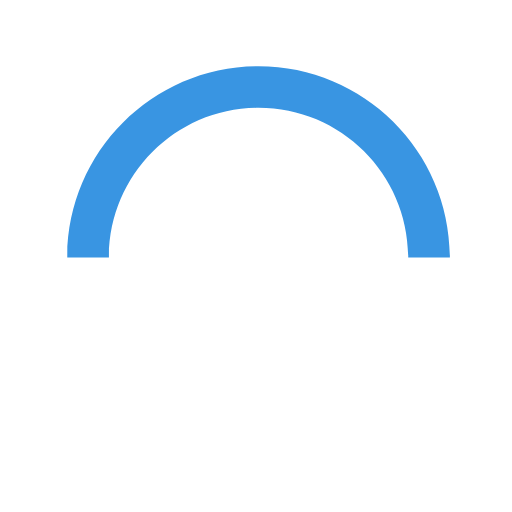
t = 0.00 s
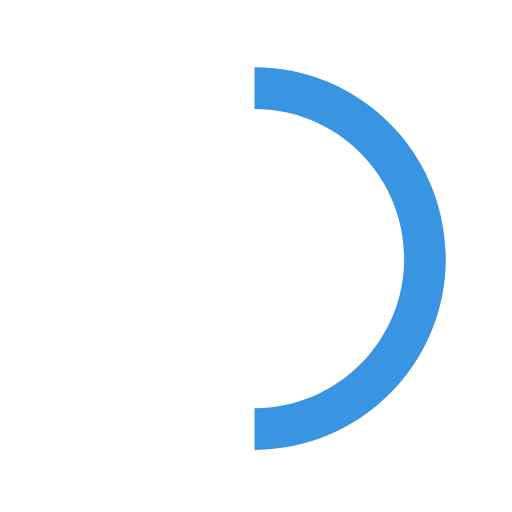
t = 0.15 s
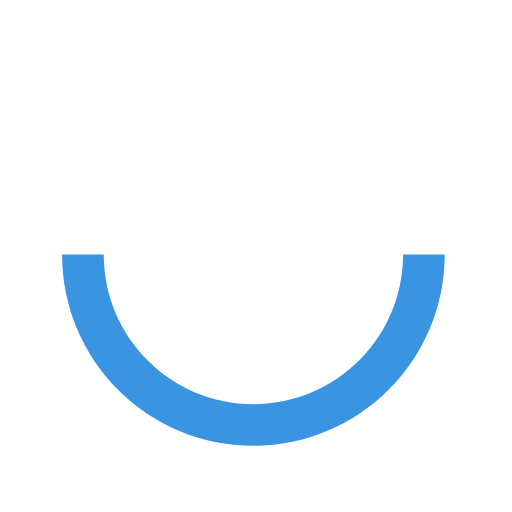
t = 0.30 s
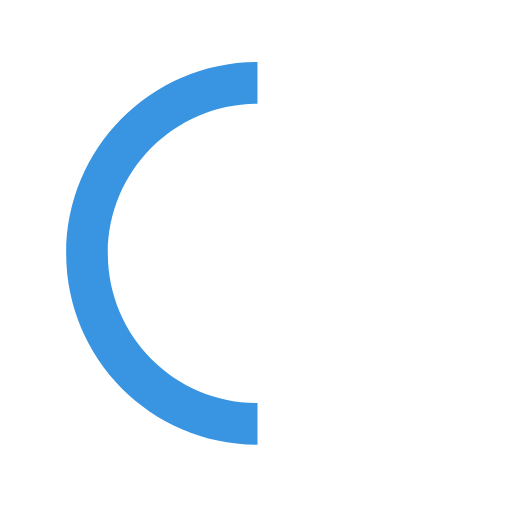
t = 0.45 s

The animated SVG that drew these frames (rendered in a browser with its animation timeline set to each time). Animation: 1 SMIL element (animateTransform=1); one cycle of 0.60 s, repeats indefinitely.

<?xml version="1.0" encoding="UTF-8"?>
<svg version="1.1" id="loader-1" xmlns="http://www.w3.org/2000/svg" xmlns:xlink="http://www.w3.org/1999/xlink" x="0px" y="0px" width="40px" height="40px" viewBox="0 0 50 50" style="enable-background:new 0 0 50 50;" xml:space="preserve">
	<path fill="#3995e2" d="M43.935,25.145c0-10.318-8.364-18.683-18.683-18.683c-10.318,0-18.683,8.365-18.683,18.683h4.068c0-8.071,6.543-14.615,14.615-14.615c8.072,0,14.615,6.543,14.615,14.615H43.935z">
		<animateTransform attributeType="xml" attributeName="transform" type="rotate" from="0 25 25" to="360 25 25" dur="0.6s" repeatCount="indefinite" />
	</path>
</svg>